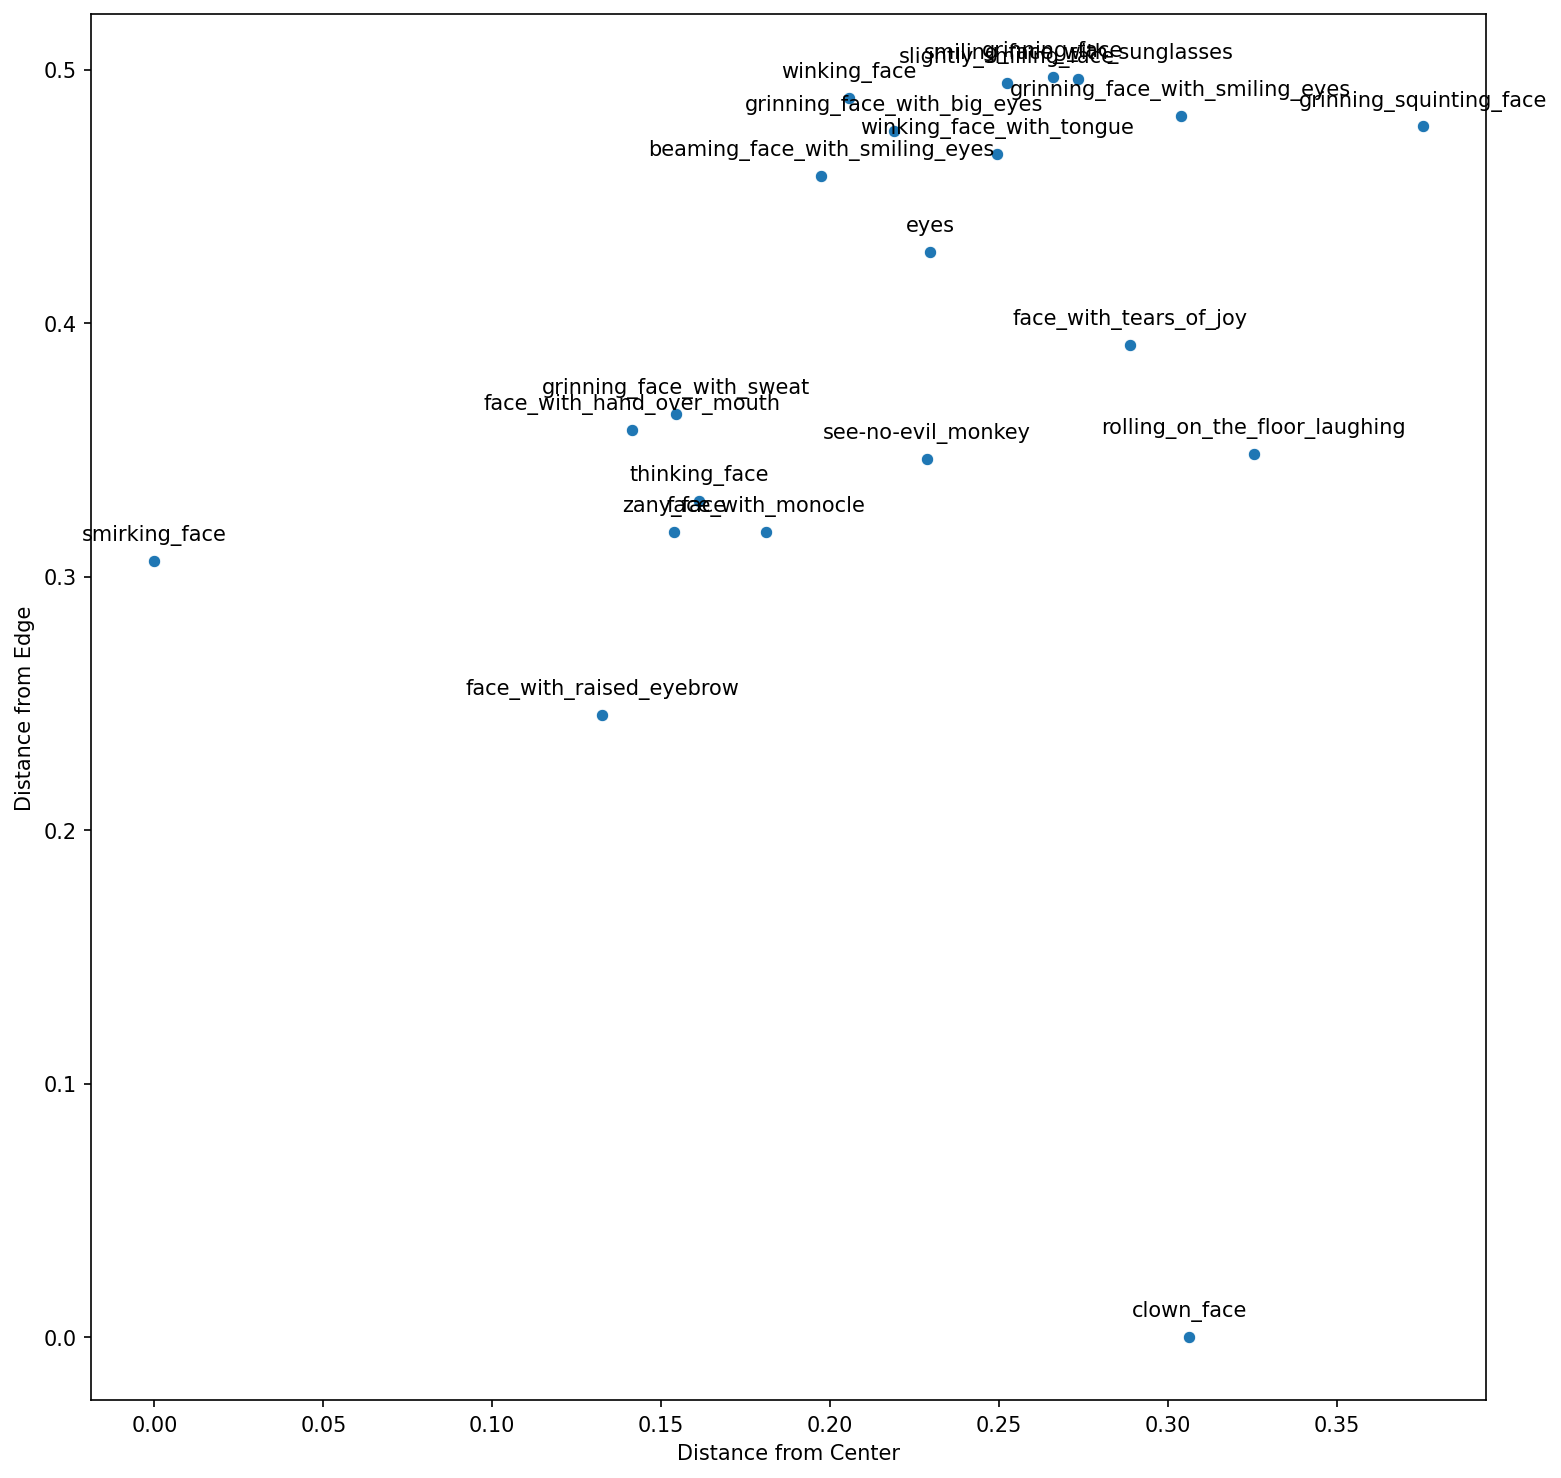

Data behind this chart, as committed beside it:
, Similarity, Emoji
0, 0.9245, 😏
1, 0.9194, 😅
2, 0.9116, 🤪
3, 0.9098, 🤭
4, 0.894, 🤨
5, 0.874, 😁
6, 0.8681, 🙈
7, 0.8665, 🧐
8, 0.857, 😉
9, 0.856, 🤔
10, 0.8462, 😃
11, 0.844, 😀
12, 0.8166, 😜
13, 0.8138, 😄
14, 0.808, 😎
15, 0.8011, 😂
16, 0.7997, 👀
17, 0.7911, 🤣
18, 0.7888, 🙂
19, 0.7692, 😆
20, 0.7298, 🤡
